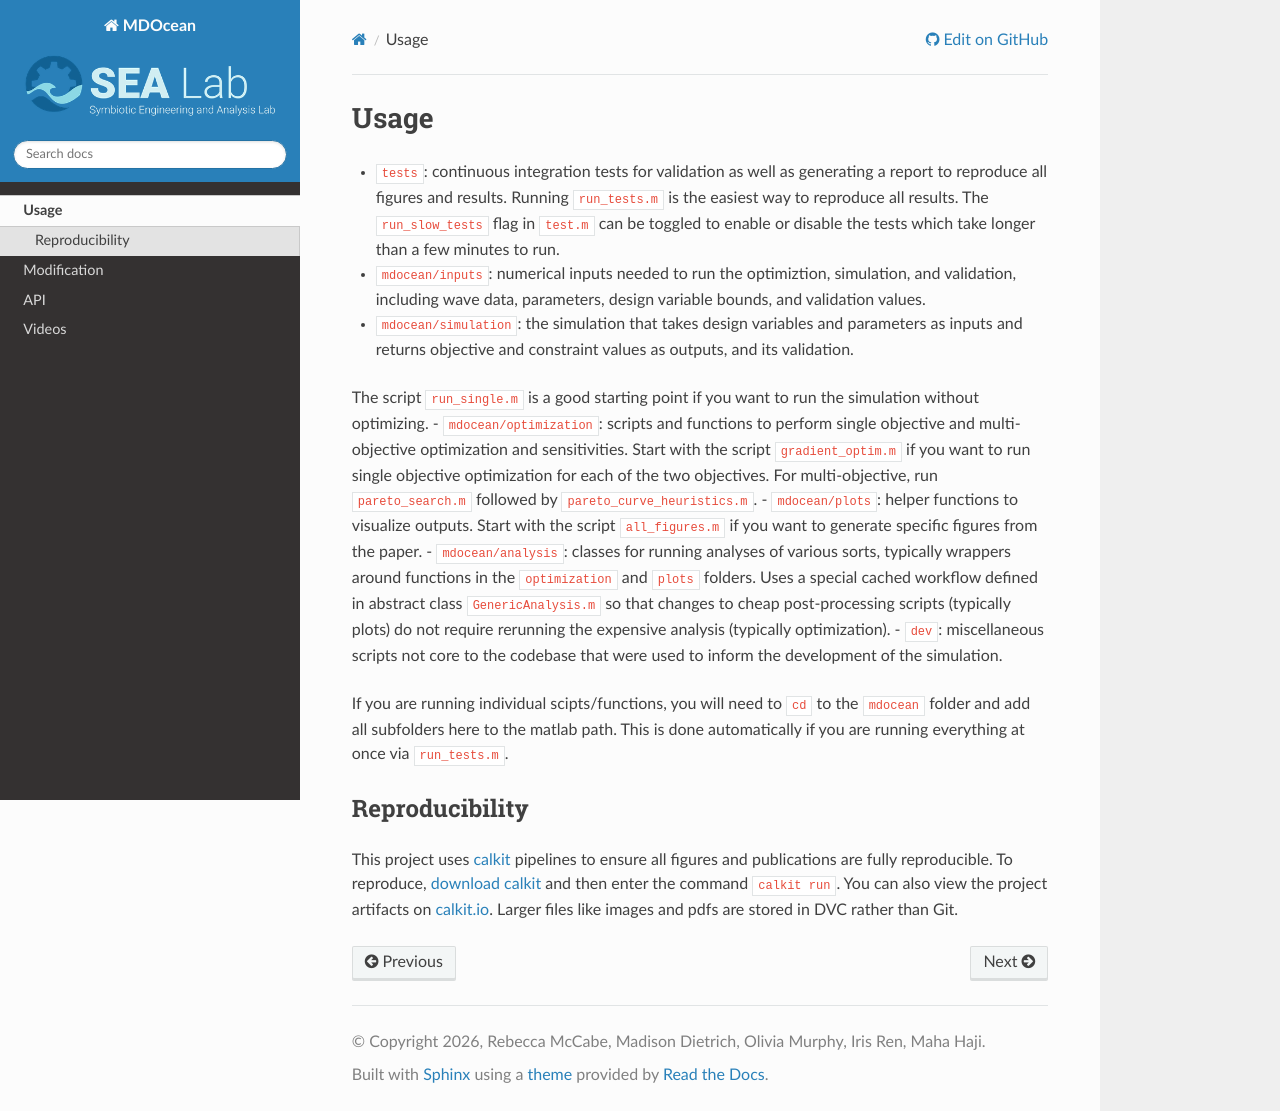

repository: symbiotic-engineering/MDOcean · page: usage.html · generator: sphinx

Usage
=====


- ``tests``: continuous integration tests for validation as well as generating a report to reproduce all figures and results. Running ``run_tests.m`` is the easiest way to reproduce all results. The ``run_slow_tests`` flag in ``test.m`` can be toggled to enable or disable the tests which take longer than a few minutes to run.
- ``mdocean/inputs``: numerical inputs needed to run the optimiztion, simulation, and validation, including wave data, parameters, design variable bounds, and validation values.
- ``mdocean/simulation``: the simulation that takes design variables and parameters as inputs and returns objective and constraint values as outputs, and its validation.
The script ``run_single.m`` is a good starting point if you want to run the simulation without optimizing.
- ``mdocean/optimization``: scripts and functions to perform single objective and multi-objective optimization and sensitivities. Start with the script ``gradient_optim.m``
if you want to run single objective optimization for each of the two objectives. For multi-objective, run ``pareto_search.m`` followed by ``pareto_curve_heuristics.m``.
- ``mdocean/plots``: helper functions to visualize outputs. Start with the script ``all_figures.m`` if you want to generate specific figures from the paper.
- ``mdocean/analysis``: classes for running analyses of various sorts, typically wrappers around functions in the ``optimization`` and ``plots`` folders. Uses a special cached workflow defined in abstract class ``GenericAnalysis.m`` so that changes to cheap post-processing scripts (typically plots) do not require rerunning the expensive analysis (typically optimization).
- ``dev``: miscellaneous scripts not core to the codebase that were used to inform the development of the simulation.

If you are running individual scipts/functions, you will need to ``cd`` to the ``mdocean`` folder and add all subfolders here to the matlab path. This is done automatically if you are running everything at once via ``run_tests.m``.

Reproducibility
---------------

This project uses `calkit <https://docs.calkit.org/>`_ pipelines to ensure all figures and publications are fully reproducible.
To reproduce, `download calkit <https://docs.calkit.org/installation/>`_ and then enter the command ``calkit run``. 
You can also view the project artifacts on `calkit.io <https://calkit.io/symbiotic-engineering/mdocean>`_. Larger files like images and pdfs are stored in DVC rather than Git.
